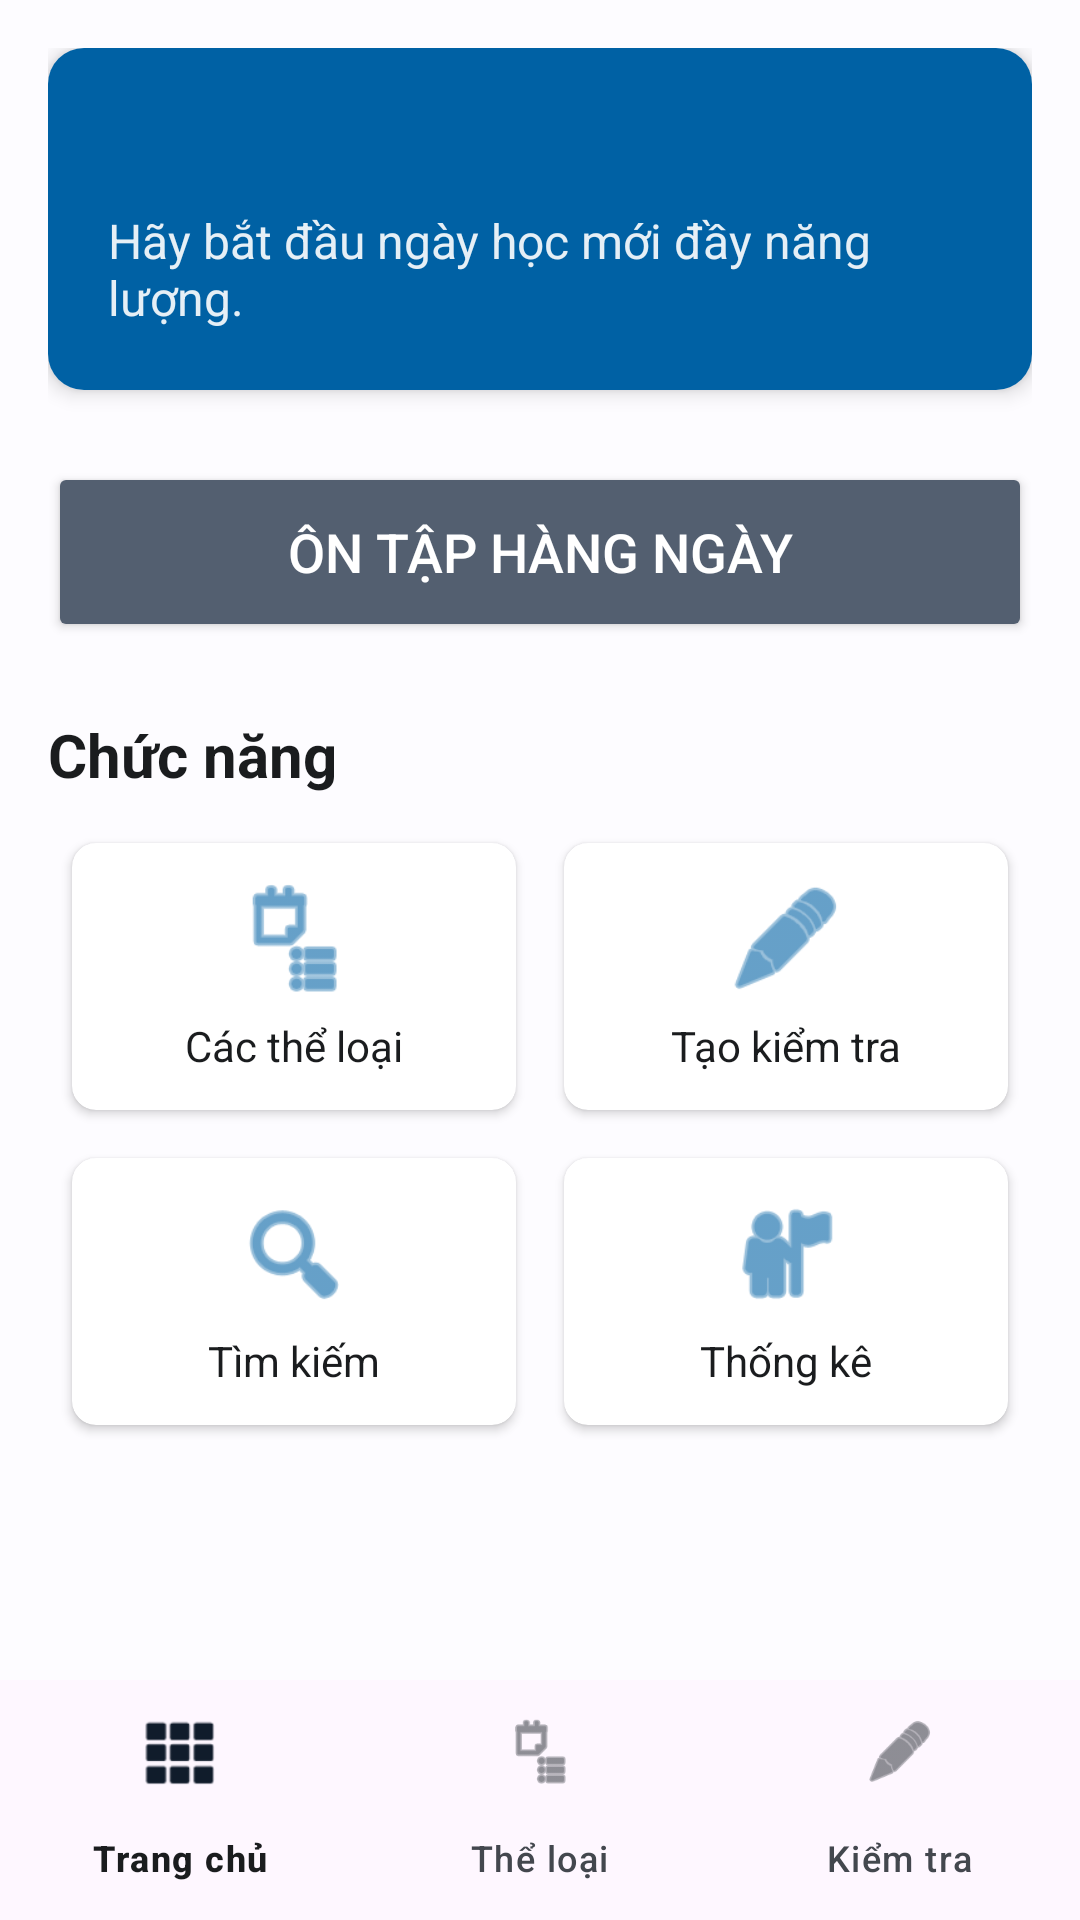

Write the Android layout XML for this screen, with the resource values it uses.
<!-- AndroidManifest.xml: application theme Theme.LearningEnglishApplication -->
<!-- res/layout/activity_main.xml -->
<?xml version="1.0" encoding="utf-8"?>
<RelativeLayout xmlns:android="http://schemas.android.com/apk/res/android"
    xmlns:app="http://schemas.android.com/apk/res-auto"
    xmlns:tools="http://schemas.android.com/tools"
    android:layout_width="match_parent"
    android:layout_height="match_parent"
    android:background="@color/background_color"
    tools:context=".HomeActivity">

    
    <ScrollView
        android:layout_width="match_parent"
        android:layout_height="match_parent"
        android:layout_above="@+id/bottom_navigation">

        <LinearLayout
            android:layout_width="match_parent"
            android:layout_height="wrap_content"
            android:orientation="vertical"
            android:padding="16dp">

            
            <androidx.cardview.widget.CardView
                android:layout_width="match_parent"
                android:layout_height="wrap_content"
                app:cardCornerRadius="12dp"
                app:cardElevation="4dp">

                <LinearLayout
                    android:layout_width="match_parent"
                    android:layout_height="wrap_content"
                    android:orientation="vertical"
                    android:padding="20dp"
                    android:background="@color/colorPrimary">

                    <TextView
                        android:id="@+id/tv_welcome_user"
                        android:layout_width="wrap_content"
                        android:layout_height="wrap_content"
                        tools:text="Xin chào, Nhóm ngu ngốc baka~~"
                        android:textColor="@color/white"
                        android:textSize="22sp"
                        android:textStyle="bold"/>

                    <TextView
                        android:layout_width="wrap_content"
                        android:layout_height="wrap_content"
                        android:layout_marginTop="4dp"
                        android:text="Hãy bắt đầu ngày học mới đầy năng lượng."
                        android:textColor="@color/white"
                        android:alpha="0.9"
                        android:textSize="16sp"/>
                </LinearLayout>
            </androidx.cardview.widget.CardView>

            
            <Button
                android:id="@+id/btn_start_review"
                android:layout_width="match_parent"
                android:layout_height="60dp"
                android:layout_marginTop="24dp"
                android:backgroundTint="@color/colorAccent"
                android:text="Ôn Tập Hàng Ngày"
                android:textColor="@color/white"
                android:textSize="18sp"/>

            
            <TextView
                android:layout_width="wrap_content"
                android:layout_height="wrap_content"
                android:text="Chức năng"
                android:layout_marginTop="24dp"
                android:layout_marginBottom="8dp"
                android:textColor="@color/text_color_primary"
                android:textSize="20sp"
                android:textStyle="bold"/>

            <GridLayout
                android:layout_width="match_parent"
                android:layout_height="wrap_content"
                android:columnCount="2"
                android:rowCount="2">

                
                <androidx.cardview.widget.CardView
                    android:id="@+id/card_categories"
                    android:layout_width="0dp"
                    android:layout_height="wrap_content"
                    android:layout_columnWeight="1"
                    android:layout_rowWeight="1"
                    app:cardCornerRadius="8dp"
                    app:cardElevation="2dp"
                    android:layout_margin="8dp">
                    <LinearLayout style="@style/FeatureCard">
                        <ImageView style="@style/FeatureIcon" android:src="@android:drawable/ic_menu_agenda"/>
                        <TextView style="@style/FeatureTitle" android:text="Các thể loại"/>
                    </LinearLayout>
                </androidx.cardview.widget.CardView>

                
                <androidx.cardview.widget.CardView
                    android:id="@+id/card_create_quiz"
                    android:layout_width="0dp"
                    android:layout_height="wrap_content"
                    android:layout_columnWeight="1"
                    android:layout_rowWeight="1"
                    app:cardCornerRadius="8dp"
                    app:cardElevation="2dp"
                    android:layout_margin="8dp">
                    <LinearLayout style="@style/FeatureCard">
                        <ImageView style="@style/FeatureIcon" android:src="@android:drawable/ic_menu_edit"/>
                        <TextView style="@style/FeatureTitle" android:text="Tạo kiểm tra"/>
                    </LinearLayout>
                </androidx.cardview.widget.CardView>

                
                <androidx.cardview.widget.CardView
                    android:id="@+id/card_search"
                    android:layout_width="0dp"
                    android:layout_height="wrap_content"
                    android:layout_columnWeight="1"
                    android:layout_rowWeight="1"
                    app:cardCornerRadius="8dp"
                    app:cardElevation="2dp"
                    android:layout_margin="8dp">
                    <LinearLayout style="@style/FeatureCard">
                        <ImageView style="@style/FeatureIcon" android:src="@android:drawable/ic_menu_search"/>
                        <TextView style="@style/FeatureTitle" android:text="Tìm kiếm"/>
                    </LinearLayout>
                </androidx.cardview.widget.CardView>

                
                <androidx.cardview.widget.CardView
                    android:id="@+id/card_statistics"
                    android:layout_width="0dp"
                    android:layout_height="wrap_content"
                    android:layout_columnWeight="1"
                    android:layout_rowWeight="1"
                    app:cardCornerRadius="8dp"
                    app:cardElevation="2dp"
                    android:layout_margin="8dp">
                    <LinearLayout style="@style/FeatureCard">
                        <ImageView style="@style/FeatureIcon" android:src="@android:drawable/ic_menu_myplaces"/>
                        <TextView style="@style/FeatureTitle" android:text="Thống kê"/>
                    </LinearLayout>
                </androidx.cardview.widget.CardView>

            </GridLayout>

        </LinearLayout>
    </ScrollView>

    
    <com.google.android.material.bottomnavigation.BottomNavigationView
        android:id="@+id/bottom_navigation"
        android:layout_width="match_parent"
        android:layout_height="wrap_content"
        android:layout_alignParentBottom="true"
        android:background="?android:attr/windowBackground"
        app:menu="@menu/bottom_nav_menu"
        app:labelVisibilityMode="labeled"/>

</RelativeLayout>
<!-- resources referenced by this layout -->
<resources>
  <color name="background_color">@color/background</color>
  <color name="colorAccent">@color/secondary</color>
  <color name="colorPrimary">@color/primary</color>
  <color name="text_color_primary">@color/on_surface</color>
  <color name="white">#FFFFFF</color>
  <color name="background">#FDFCFF</color>
  <color name="secondary">#535F70</color>
  <color name="primary">#0061A4</color>
  <color name="on_surface">#1A1C1E</color>
  <dimen name="spacing_medium">16dp</dimen>
  <dimen name="spacing_small">8dp</dimen>
  <color name="primary_container">#D1E4FF</color>
  <color name="on_primary">#FFFFFF</color>
  <color name="on_primary_container">#001D36</color>
  <color name="secondary_container">#D7E3F7</color>
  <color name="on_secondary">#FFFFFF</color>
  <color name="on_secondary_container">#101C2B</color>
  <color name="tertiary">#6B5778</color>
  <color name="tertiary_container">#F2DAFF</color>
  <color name="on_tertiary">#FFFFFF</color>
  <color name="on_tertiary_container">#251431</color>
  <color name="error">#BA1A1A</color>
  <color name="error_container">#FFDAD6</color>
  <color name="on_error">#FFFFFF</color>
  <color name="on_error_container">#410002</color>
  <color name="surface">#FDFCFF</color>
  <color name="surface_variant">#DFE2EB</color>
  <color name="surface_container_lowest">#FFFFFF</color>
  <color name="surface_container_low">#F8F9FF</color>
  <color name="surface_container">#F3F4F9</color>
  <color name="surface_container_high">#EEF0F5</color>
  <color name="surface_container_highest">#E9EBF0</color>
  <color name="on_surface_variant">#43474E</color>
  <color name="outline">#73777F</color>
  <color name="outline_variant">#C3C7CF</color>
  <style name="TextAppearance.App.DisplayLarge" parent="TextAppearance.Material3.DisplayLarge">
          <item name="fontFamily">@string/font_family_display</item>
      </style>
  <style name="TextAppearance.App.DisplaySmall" parent="TextAppearance.Material3.DisplaySmall">
          <item name="fontFamily">@string/font_family_display</item>
      </style>
  <style name="TextAppearance.App.TitleLarge" parent="TextAppearance.Material3.TitleLarge">
          <item name="fontFamily">@string/font_family_title</item>
      </style>
  <style name="TextAppearance.App.TitleMedium" parent="TextAppearance.Material3.TitleMedium">
          <item name="fontFamily">@string/font_family_title</item>
      </style>
  <style name="TextAppearance.App.TitleSmall" parent="TextAppearance.Material3.TitleSmall">
          <item name="fontFamily">@string/font_family_title</item>
      </style>
  <style name="TextAppearance.App.BodyLarge" parent="TextAppearance.Material3.BodyLarge">
          <item name="fontFamily">@string/font_family_body</item>
      </style>
  <style name="TextAppearance.App.BodyMedium" parent="TextAppearance.Material3.BodyMedium">
          <item name="fontFamily">@string/font_family_body</item>
      </style>
  <style name="TextAppearance.App.BodySmall" parent="TextAppearance.Material3.BodySmall">
          <item name="fontFamily">@string/font_family_body</item>
      </style>
  <style name="TextAppearance.App.LabelLarge" parent="TextAppearance.Material3.LabelLarge">
          <item name="fontFamily">@string/font_family_label</item>
      </style>
  <style name="TextAppearance.App.LabelMedium" parent="TextAppearance.Material3.LabelMedium">
          <item name="fontFamily">@string/font_family_label</item>
      </style>
  <style name="TextAppearance.App.LabelSmall" parent="TextAppearance.Material3.LabelSmall">
          <item name="fontFamily">@string/font_family_label</item>
      </style>
  <string name="font_family_display">sans-serif-light</string>
  <string name="font_family_headline">sans-serif</string>
  <string name="font_family_title">sans-serif-medium</string>
  <string name="font_family_body">sans-serif</string>
  <string name="font_family_label">sans-serif-medium</string>
</resources>
